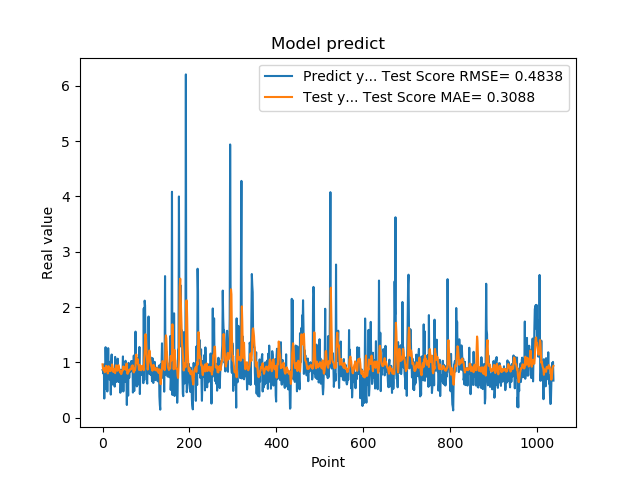

The table this chart was drawn from, first rows:
8.640019893646240234e-01, 9.659358846610830440e-01
8.469420075416564941e-01, 8.933072886138091473e-01
7.976629734039306641e-01, 8.612589863137657398e-01
9.608020186424257592e-01, 8.680001907782356474e-01
3.470349907875061035e-01, 9.005276006918235820e-01
9.546210169792177513e-01, 8.223431460831244211e-01
5.251880288124084473e-01, 8.615001573138240110e-01
1.275226235389709695e+00, 8.416937122121990189e-01
8.723750114440917969e-01, 9.372276501348330013e-01
7.321749925613403320e-01, 9.329837063819667042e-01
7.640249729156494141e-01, 8.936612084188394478e-01
4.752210080623626154e-01, 8.607657511818792573e-01
7.414129972457885742e-01, 8.001775081155237945e-01
1.258002042770385520e+00, 8.318110082701616337e-01
7.274609804153442383e-01, 9.328581023987864151e-01
7.892770171165466309e-01, 9.158586966754255210e-01
6.914690136909484863e-01, 8.934778980853923525e-01
7.093830108642578125e-01, 8.452317209444931700e-01
1.014547944068908691e+00, 8.467100220912557873e-01
4.182830154895783026e-01, 8.974293083263552573e-01
1.002280950546264648e+00, 8.546085504556114598e-01
1.143296003341674805e+00, 9.146022131032820468e-01
6.746559739112854004e-01, 9.638953362729263397e-01
6.009536385536193848e-01, 9.296572220247140139e-01
6.538079977035522461e-01, 8.480723820205103847e-01
7.814120054244995117e-01, 8.267790031009181195e-01
8.469259738922119141e-01, 8.382211324385788753e-01
6.482390165328979492e-01, 8.836854954871580237e-01
5.623700022697448730e-01, 8.501092274844902485e-01
1.099647998809814453e+00, 8.061348858307962884e-01
9.541710019111632191e-01, 8.842262458846875672e-01
6.694499850273132324e-01, 9.479094276706016009e-01
6.464660167694091797e-01, 9.065403557831110959e-01
8.223180174827575684e-01, 8.605168294364321513e-01
8.300920128822326660e-01, 8.492586153044674457e-01
1.067314028739929199e+00, 8.882398995276942211e-01
6.827279925346374512e-01, 9.430235392976681341e-01
6.464239954948425293e-01, 9.502053400294113716e-01
6.881093978881835938e-01, 9.102923744943324236e-01
6.500350236892700195e-01, 8.558980355500142023e-01
8.693690299987792969e-01, 8.248355970050269548e-01
4.518609941005706787e-01, 8.432757226046486698e-01
4.952389895915984552e-01, 8.001039756015777549e-01
6.850870251655578613e-01, 7.891876545928518949e-01
8.653740286827087402e-01, 8.029138352214113539e-01
7.400469779968261719e-01, 8.529794821778111658e-01
8.204330205917358398e-01, 8.490974729411872035e-01
1.108605027198791504e+00, 8.607326403544998117e-01
4.751499891281127930e-01, 9.277219003145948939e-01
9.457899928092955433e-01, 8.827359277195732101e-01
7.877500057220458984e-01, 9.086974661941082942e-01
9.367713332176208496e-01, 8.860482130781687227e-01
6.470239758491516113e-01, 9.038887810291441616e-01
1.029777050018310325e+00, 8.668770698281521581e-01
9.328820109367371716e-01, 9.230232260496269436e-01
7.528370022773742676e-01, 9.794592876947263438e-01
2.307340055704117099e-01, 9.764185088602670426e-01
8.772729635238647461e-01, 8.018101729082609541e-01
7.876309752464294434e-01, 7.939029837910654974e-01
3.992269933223724365e-01, 8.488094494180512539e-01
9.923512339591979980e-01, 8.260656780449915360e-01
... 979 more rows
